Run: headless pygame with SDL's dummy video driver; simulated clock (each Clock.tick advances the game by its frame time, no real sleeping); random seed 0; keys injected as events and as key.get_pressed() state; mouse plan: one left click at the window centre at the start of phase 2, then a move to the lower-right quarter at the start of phase 3.
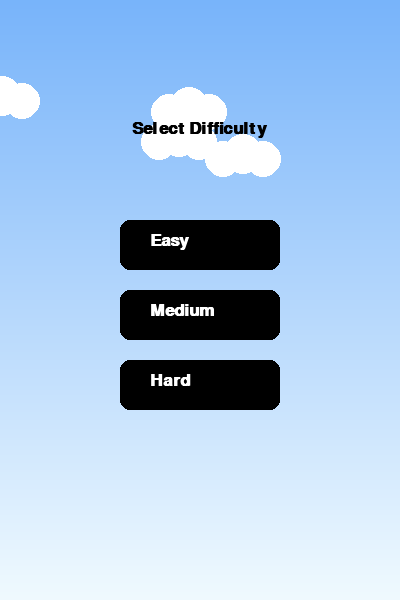
Frame 1 of 4 · flips 1–60 · no input
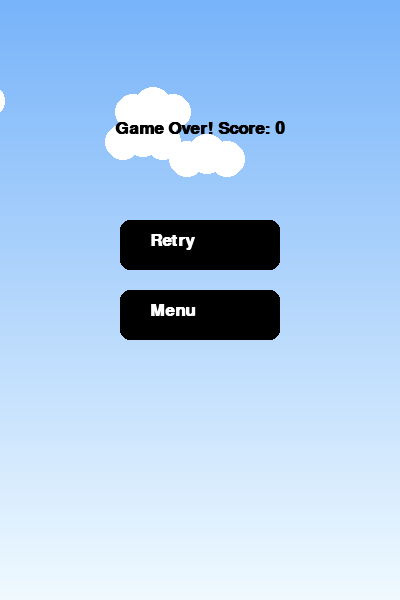
Frame 2 of 4 · flips 61–180 · clicked the window centre · tapped SPACE, RETURN · held RIGHT (→), D
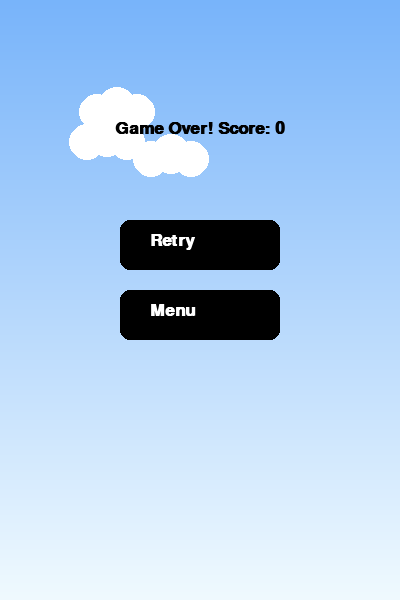
Frame 3 of 4 · flips 181–300 · moved the mouse to the lower-right quarter · held DOWN (↓), S
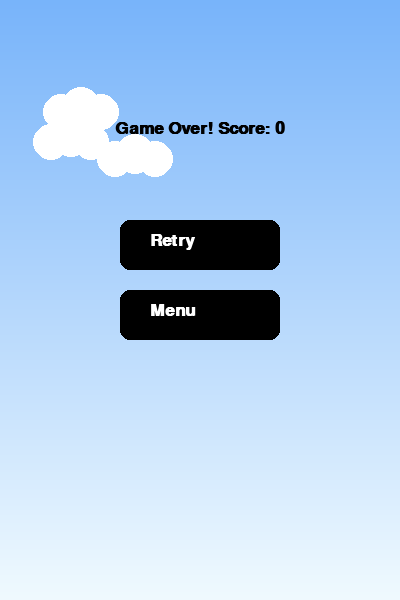
Frame 4 of 4 · flips 301–420 · held LEFT (←), A, UP (↑), W

The pygame program that drew these frames:

import pygame
import random
import sys

pygame.init()

# Window
WIDTH, HEIGHT = 400, 600
win = pygame.display.set_mode((WIDTH, HEIGHT))
pygame.display.set_caption("Flappy Bird")

# Colors
SKY_TOP = (120, 180, 250)
SKY_BOTTOM = (240, 250, 255)
GREEN = (70, 200, 90)
BROWN = (170, 120, 60)
YELLOW = (255, 230, 70)
BLACK = (0, 0, 0)
WHITE = (255, 255, 255)

font = pygame.font.SysFont("arial", 26, bold=True)

# Game settings
bird_x = 80
bird_radius = 15
gravity = 0.5
jump_power = -10
pipe_width = 60
ground_height = 80

DIFFICULTIES = {
    "Easy": {"speed": 3, "gap": 180},
    "Medium": {"speed": 4, "gap": 150},
    "Hard": {"speed": 5, "gap": 120},
}

# Clouds
clouds = [{"x": random.randint(0, WIDTH),
           "y": random.randint(30, 180)} for _ in range(4)]

def draw_gradient():
    for y in range(HEIGHT):
        r = SKY_TOP[0] + (SKY_BOTTOM[0] - SKY_TOP[0]) * y // HEIGHT
        g = SKY_TOP[1] + (SKY_BOTTOM[1] - SKY_TOP[1]) * y // HEIGHT
        b = SKY_TOP[2] + (SKY_BOTTOM[2] - SKY_TOP[2]) * y // HEIGHT
        pygame.draw.line(win, (r, g, b), (0, y), (WIDTH, y))

def draw_clouds():
    for c in clouds:
        pygame.draw.circle(win, WHITE, (c["x"], c["y"]), 20)
        pygame.draw.circle(win, WHITE, (c["x"] + 20, c["y"] + 5), 18)
        pygame.draw.circle(win, WHITE, (c["x"] - 20, c["y"] + 5), 18)

        c["x"] -= 0.3
        if c["x"] < -50:
            c["x"] = WIDTH + random.randint(50, 150)
            c["y"] = random.randint(30, 180)

def create_pipe(gap):
    hole = random.randint(120, HEIGHT - 200)
    top = pygame.Rect(WIDTH, 0, pipe_width, hole)
    bottom = pygame.Rect(WIDTH, hole + gap, pipe_width, HEIGHT - ground_height)
    return {"top": top, "bottom": bottom, "passed": False}

def check_collision(bird_y, pipes):
    bird_rect = pygame.Rect(bird_x - bird_radius,
                            bird_y - bird_radius,
                            bird_radius * 2,
                            bird_radius * 2)

    for p in pipes:
        if bird_rect.colliderect(p["top"]) or bird_rect.colliderect(p["bottom"]):
            return True

    if bird_y <= 0 or bird_y >= HEIGHT - ground_height:
        return True

    return False

def draw_game(bird_y, pipes, score):
    draw_gradient()
    draw_clouds()

    # Ground
    pygame.draw.rect(win, BROWN, (0, HEIGHT - ground_height, WIDTH, ground_height))
    for x in range(0, WIDTH, 20):
        pygame.draw.circle(win, (130, 90, 50), (x + 10, HEIGHT - ground_height + 10), 6)

    # Pipes
    for p in pipes:
        pygame.draw.rect(win, GREEN, p["top"])
        pygame.draw.rect(win, GREEN, p["bottom"])

    # Bird
    pygame.draw.circle(win, YELLOW, (bird_x, int(bird_y)), bird_radius)
    pygame.draw.circle(win, BLACK, (bird_x + 5, int(bird_y - 5)), 3)

    # Score
    score_txt = font.render(f"Score: {score}", True, BLACK)
    win.blit(score_txt, (10, 10))

    pygame.display.update()

def draw_menu(title, buttons):
    draw_gradient()
    draw_clouds()

    title_surf = font.render(title, True, BLACK)
    win.blit(title_surf, (WIDTH//2 - title_surf.get_width()//2, 120))

    btn_rects = []
    y = 220
    for text in buttons:
        rect = pygame.Rect(WIDTH//2 - 80, y, 160, 50)
        pygame.draw.rect(win, BLACK, rect, border_radius=10)
        surf = font.render(text, True, WHITE)
        win.blit(surf, (rect.x + 30, rect.y + 12))
        btn_rects.append((rect, text))
        y += 70

    pygame.display.update()
    return btn_rects

def choose_difficulty():
    while True:
        options = draw_menu("Select Difficulty", ["Easy", "Medium", "Hard"])
        for event in pygame.event.get():
            if event.type == pygame.QUIT: sys.exit()
            if event.type == pygame.MOUSEBUTTONDOWN:
                for r, text in options:
                    if r.collidepoint(event.pos): return text

def game_over(score):
    while True:
        options = draw_menu(f"Game Over! Score: {score}", ["Retry", "Menu"])
        for event in pygame.event.get():
            if event.type == pygame.QUIT: sys.exit()
            if event.type == pygame.MOUSEBUTTONDOWN:
                for r, text in options:
                    if r.collidepoint(event.pos): return text

def game_loop(speed, gap):
    bird_y = HEIGHT // 2
    velocity = 0
    pipes = []
    score = 0
    frame = 0

    clock = pygame.time.Clock()

    while True:
        clock.tick(60)

        for event in pygame.event.get():
            if event.type == pygame.QUIT: sys.exit()
            if event.type == pygame.KEYDOWN and event.key == pygame.K_SPACE:
                velocity = jump_power

        velocity += gravity
        bird_y += velocity

        if frame % 90 == 0:
            pipes.append(create_pipe(gap))

        for p in pipes:
            p["top"].x -= speed
            p["bottom"].x -= speed

            if not p["passed"] and p["top"].x + pipe_width < bird_x:
                score += 1
                p["passed"] = True

        pipes = [p for p in pipes if p["top"].x + pipe_width > 0]

        draw_game(bird_y, pipes, score)

        if check_collision(bird_y, pipes):
            choice = game_over(score)
            if choice == "Retry":
                return game_loop(speed, gap)
            else:
                return

        frame += 1

# MAIN LOOP
while True:
    diff = choose_difficulty()
    settings = DIFFICULTIES[diff]
    game_loop(settings["speed"], settings["gap"])
